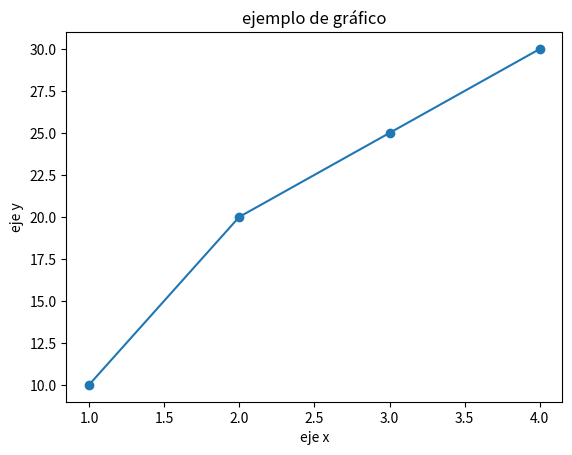

Recreate this plot in Python.
# -*- coding: utf-8 -*-
"""
Created on Thu Nov 13 10:52:07 2025

[redacted]
"""

import numpy as np
import matplotlib.pyplot as plt

print("\n\n----INICIO ud2.py----\n\n")
#%% Sección inicial
a = np.array([1,2,3,4])
b = np.array([[1,2,3],[4,5,6],[7,8,9]])
print(a)
print(a.shape)
print(b)
print(b.shape)

c = np.arange(1.0, 10.5, 0.5)
print(c)

zeros_array = np.zeros((2,3)) # a) Array de ceros
print("\nArray de ceros (2x3):\n", zeros_array)
ones_array = np.ones((3,2)) # b) Array de unos
print("\nArray de unos (3x2):\n", ones_array)
indentidad = np.identity(4) # c) Array identidad
print("\nMatriz identidad (4x4):\n", indentidad)
random_array = np.random.random((2,3)) # Valores aleatorios entre 0 y 1
print("\nArray random (aleatorio):\n", random_array)
random_sample = np.random.ranf((2,2)) # Random_sample() / ranf()
print("\nArray aleatorio ranf():\n", random_sample)
enteros_random = np.random.randint(10,50, (3,3)) # Enteros aleatorios entre 10 y 50
print("\nArray de enteros aleatorio randint():\n", enteros_random)

#%% Sección dos, operaciones matemáticas
print("Enteros Radom :\n")
x = np.array([[1,2], [3,4]])
# ctrl + alt + down duplicar linear
y = np.array([[6,7], [8,9]])
print(x)
print(y)

print("\nSuma x + y: \n", x + y)
print("\nResta x - y: \n", x - y)
print("\nMultiplicación x * y: \n", x * y)
print("\nProducto escalar np.dot(x,y):\n", np.dot(x,y))
print("\nDivisión x / y: \n", x / y)

#%% matplotlib
x = [1,2,3,4]
y = [10,20,25,30]
plt.plot(x, y, marker='o')
plt.title("ejemplo de gráfico")
plt.xlabel("eje x")
plt.ylabel("eje y")
plt.show()

